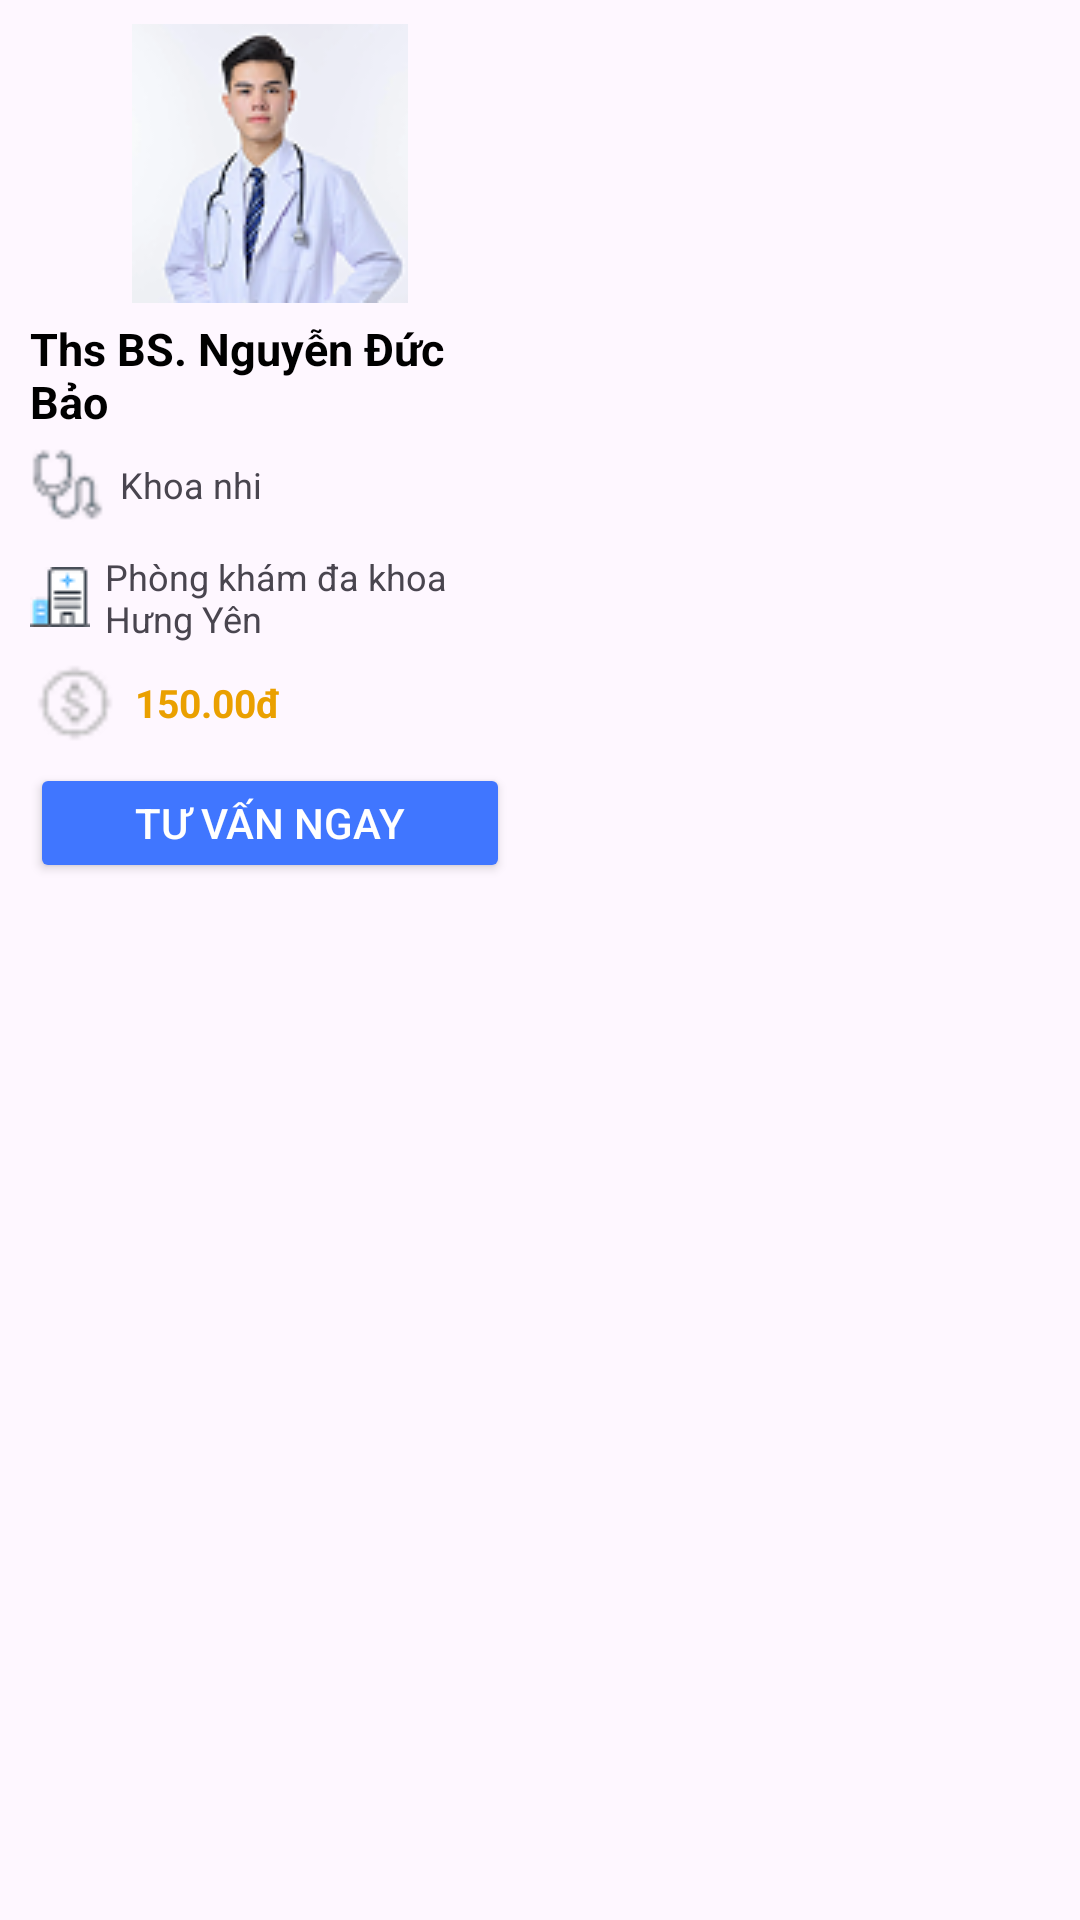

Reconstruct the res/layout file that produces this screen, plus the resources it refers to.
<!-- AndroidManifest.xml: application theme Theme.MadicalBooking -->
<!-- res/layout/dong_bac_si.xml -->
<?xml version="1.0" encoding="utf-8"?>
<LinearLayout xmlns:android="http://schemas.android.com/apk/res/android"
    android:layout_width="wrap_content"
    android:layout_height="wrap_content">
    <LinearLayout
        android:layout_width="wrap_content"
        android:layout_height="wrap_content"
        android:orientation="horizontal"
        android:layout_marginTop="8sp">
        <LinearLayout
            android:layout_width="170sp"
            android:layout_height="wrap_content"
            android:layout_marginLeft="5sp"
            android:layout_marginRight="5sp"
            android:orientation="vertical"
            android:background="@drawable/round_item_1"
            android:backgroundTint="@color/white">
            <ImageView
                android:id="@+id/anhsp"
                android:layout_width="match_parent"
                android:layout_height="match_parent"
                android:src="@drawable/nenbacsi"/>
            <TextView
                android:id="@+id/tensp"
                android:layout_width="wrap_content"
                android:layout_height="wrap_content"
                android:text="Ths BS. Nguyễn Đức Bảo"
                android:textColor="@color/black"
                android:layout_marginTop="5sp"
                android:textStyle="bold"
                android:layout_marginLeft="5sp"
                android:textSize="15dp"/>
            <LinearLayout
                android:layout_width="match_parent"
                android:layout_height="wrap_content"
                android:layout_margin="5dp"
                android:orientation="horizontal">
                <ImageView
                    android:layout_width="25dp"
                    android:layout_height="25dp"
                    android:layout_gravity="center"
                    android:background="@drawable/ic_9"/>

                <TextView
                    android:id="@+id/tvKhoa"
                    android:layout_width="wrap_content"
                    android:layout_height="wrap_content"
                    android:layout_gravity="center"
                    android:layout_marginLeft="5sp"
                    android:text="Khoa nhi"
                    android:textSize="12sp" />
            </LinearLayout>
            <LinearLayout
                android:layout_width="match_parent"
                android:layout_height="wrap_content"
                android:layout_margin="5dp"
                android:orientation="horizontal">
                <ImageView
                    android:layout_width="20dp"
                    android:layout_height="20dp"
                    android:layout_gravity="center"
                    android:background="@drawable/ic_7"/>
                <TextView
                    android:layout_width="wrap_content"
                    android:layout_height="wrap_content"
                    android:text="Phòng khám đa khoa Hưng Yên"
                    android:textSize="12sp"
                    android:layout_marginLeft="5sp"/>
            </LinearLayout>
            <LinearLayout
                android:layout_width="match_parent"
                android:layout_height="wrap_content"
                android:layout_marginLeft="5dp"
                android:orientation="horizontal">
                <ImageView
                    android:layout_width="30dp"
                    android:layout_height="30dp"
                    android:background="@drawable/icon_8"/>
                <TextView
                    android:layout_width="wrap_content"
                    android:layout_height="wrap_content"
                    android:layout_gravity="center"
                    android:text="150.00đ"
                    android:textStyle="bold"
                    android:textColor="#EAA000"
                    android:textSize="13sp"
                    android:layout_marginLeft="5sp"/>
            </LinearLayout>
            <Button
                android:id="@+id/btnLogin"
                android:layout_width="match_parent"
                android:layout_height="40dp"
                android:layout_margin="5dp"
                android:text="Tư vấn ngay"
                android:textColor="#FFFFFF"
                android:backgroundTint="#4076FF" />
        </LinearLayout>
    </LinearLayout>
</LinearLayout>
<!-- resources referenced by this layout -->
<resources>
  <!-- drawable ic_7: png bitmap (drawable, 777 bytes) -->
  <!-- drawable ic_9: png bitmap (drawable, 917 bytes) -->
  <!-- drawable icon_8: png bitmap (drawable, 708 bytes) -->
  <!-- drawable nenbacsi: png bitmap (drawable, 13961 bytes) -->
  <style name="Theme.MadicalBooking" parent="Base.Theme.MadicalBooking" />
  <style name="Base.Theme.MadicalBooking" parent="Theme.Material3.DayNight.NoActionBar">
          
          
      </style>
  <!-- not gathered from this repository: default colours our renderer supplied (Android Studio template values) -->
  <color name="black">#FF000000</color>
  <color name="white">#FFFFFFFF</color>
</resources>
